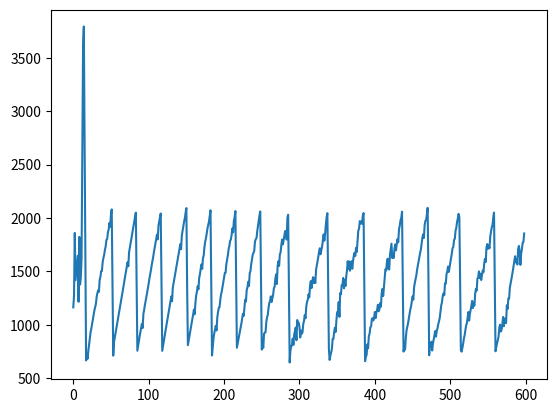

Generate this figure with matplotlib:
a = [1164,1271,1860,1418,1495,1567,1647,1216,1823,1376,1442,1623,2624,3606,3792,2773,1614,667,718,683,758,818,881,933,968,1009,1045,1092,1135,1165,1195,1262,1297,1324,1308,1421,1449,1503,1505,1586,1627,1657,1702,1735,1795,1804,1868,1894,1955,1918,2036,2080,1392,712,838,879,924,959,1004,1044,1086,1129,1170,1210,1252,1293,1334,1379,1418,1463,1502,1543,1585,1548,1679,1721,1763,1804,1845,1887,1929,1969,2013,2050,1403,758,805,851,892,931,971,1009,971,1102,1140,1186,1223,1263,1304,1341,1386,1434,1472,1512,1558,1596,1635,1683,1722,1762,1800,1844,1800,1927,1969,2008,2042,1383,757,801,847,891,930,972,1014,1055,1094,1134,1180,1221,1265,1221,1348,1389,1427,1471,1515,1555,1595,1638,1679,1719,1756,1708,1837,1884,1924,1967,1999,2051,2093,1366,810,852,895,936,977,1018,1058,1096,1143,1099,1203,1275,1310,1361,1333,1440,1475,1524,1565,1524,1623,1650,1731,1780,1811,1860,1903,1935,1968,2024,2072,1419,713,796,875,922,957,991,947,1069,1120,1160,1165,1236,1285,1315,1357,1404,1447,1486,1487,1568,1610,1650,1706,1737,1787,1798,1842,1902,1866,1975,2006,2065,1397,786,824,862,899,942,976,1014,1060,1104,1084,1157,1236,1217,1326,1350,1403,1363,1483,1504,1569,1613,1656,1673,1691,1780,1801,1811,1877,1926,1979,2027,2061,1370,769,822,785,918,926,930,1025,1070,1095,1161,1206,1224,1267,1214,1246,1278,1341,1355,1430,1473,1382,1550,1594,1552,1661,1679,1751,1798,1753,1793,1834,1878,1871,1798,2003,2030,1368,648,760,797,811,871,813,913,939,975,856,1045,1006,1020,978,882,947,917,929,1009,1036,1092,1062,1171,1215,1234,1285,1257,1367,1409,1344,1407,1446,1392,1435,1392,1516,1555,1596,1637,1686,1717,1661,1700,1732,1793,1846,1788,1852,1940,2008,2045,1400,776,672,715,739,774,868,869,933,974,934,1043,1119,1116,1213,1075,1298,1286,1373,1368,1439,1342,1416,1364,1455,1509,1596,1523,1593,1507,1563,1595,1525,1597,1644,1674,1645,1721,1682,1788,1882,1900,1971,1950,1967,1945,2022,2046,1338,660,705,716,816,780,897,918,977,986,1054,1063,1041,1072,1120,1063,1116,1141,1188,1127,1144,1204,1170,1295,1336,1270,1357,1434,1521,1510,1586,1619,1524,1518,1655,1704,1759,1625,1645,1627,1715,1752,1697,1754,1802,1773,1894,1929,1977,2001,2059,1415,750,781,767,875,948,980,1015,1059,1101,1145,1173,1223,1266,1236,1351,1394,1428,1464,1517,1556,1598,1635,1674,1705,1759,1815,1848,1813,1934,1974,1981,2042,2095,1455,716,825,794,842,760,824,860,901,941,890,945,965,1005,1032,1065,1128,1183,1213,1272,1294,1276,1388,1384,1474,1501,1545,1495,1538,1587,1619,1666,1717,1729,1794,1806,1880,1909,1963,1997,2039,2010,1446,765,749,782,821,870,902,947,995,1016,1067,1120,1040,1103,1141,1178,1224,1157,1200,1180,1292,1336,1320,1432,1445,1500,1438,1478,1420,1465,1508,1492,1573,1618,1589,1723,1756,1712,1740,1716,1827,1874,1914,1933,2005,2051,1395,753,793,828,854,889,973,1002,937,953,1001,1074,987,1059,1027,1016,1183,1148,1247,1246,1350,1386,1425,1465,1508,1552,1601,1642,1584,1611,1565,1708,1739,1685,1561,1668,1709,1769,1775,1855]


import numpy as np
import matplotlib.pyplot as plt

# a = np.diff(a)

plt.plot(a)

plt.show()
